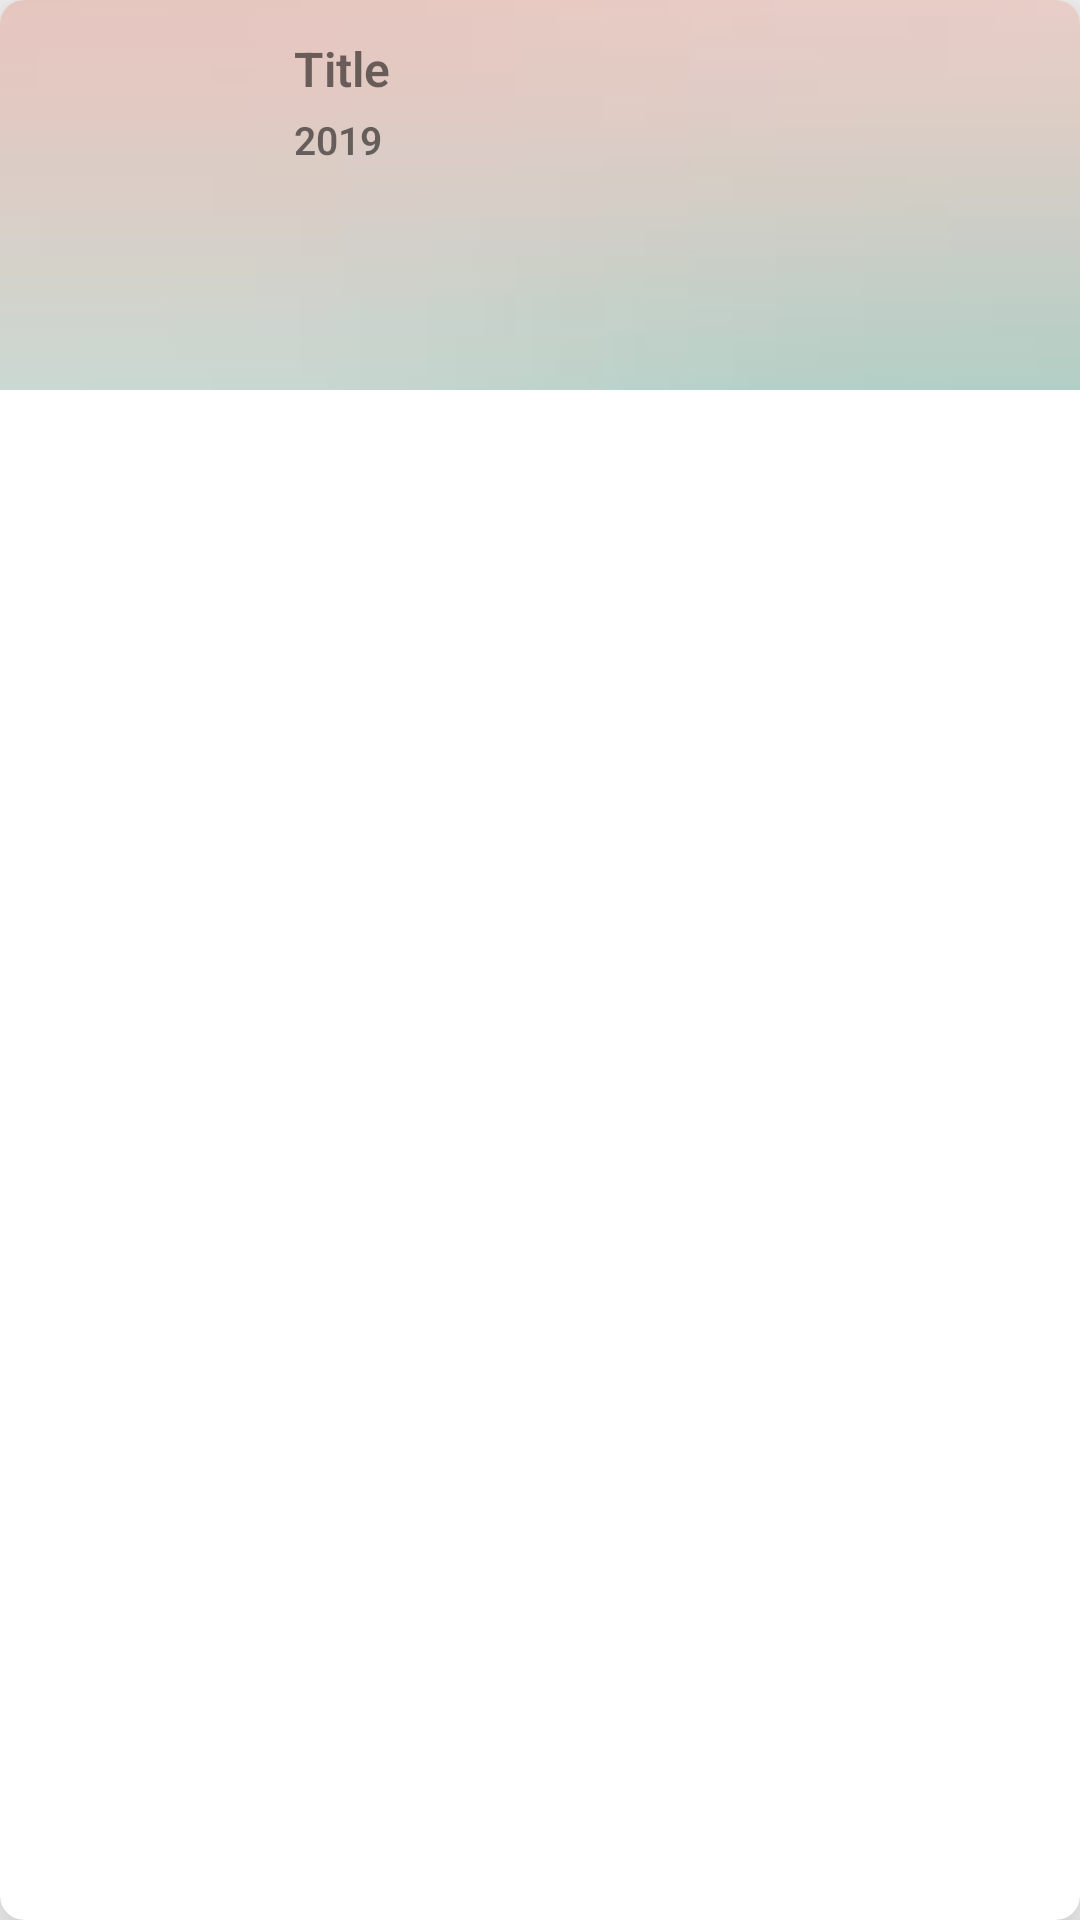

Produce the Android XML layout that renders to this screen, including the resource entries it uses.
<!-- AndroidManifest.xml: application theme AppTheme -->
<!-- res/layout/item.xml -->
<?xml version="1.0" encoding="utf-8"?>
<androidx.cardview.widget.CardView xmlns:android="http://schemas.android.com/apk/res/android"
    xmlns:app="http://schemas.android.com/apk/res-auto"
    android:layout_width="match_parent"
    android:layout_height="wrap_content"
    android:layout_marginLeft="16dp"
    android:layout_marginTop="4dp"
    android:layout_marginRight="16dp"
    android:layout_marginBottom="4dp"
    app:cardElevation="16dp"
    app:cardCornerRadius="8dp">

    <RelativeLayout
        android:id="@+id/result"
        android:layout_width="match_parent"
        android:layout_height="wrap_content"
        android:background="@drawable/search_bg">

        <ImageView
            android:id="@+id/iS"
            android:layout_width="90dp"
            android:layout_height="130dp"
            android:scaleType="centerCrop"
            android:src="@drawable/ic_launcher_background" />

        <TextView
            android:id="@+id/iT1"
            android:layout_width="194dp"
            android:layout_height="wrap_content"
            android:layout_marginLeft="8dp"
            android:layout_marginTop="12dp"
            android:layout_toEndOf="@id/iS"
            android:layout_toRightOf="@id/iS"
            android:text="@string/title"
            android:textSize="16sp" />

        <TextView
            android:id="@+id/iT2"
            android:layout_width="191dp"
            android:layout_height="30dp"
            android:layout_below="@id/iT1"
            android:layout_marginLeft="8dp"
            android:layout_marginTop="4dp"
            android:layout_toRightOf="@id/iS"
            android:text="@string/year"
            android:textSize="13sp" />
        <TextView
            android:layout_width="wrap_content"
            android:layout_height="wrap_content"
            android:id="@+id/iT3"
            android:visibility="gone"/>


    </RelativeLayout>

</androidx.cardview.widget.CardView>
<!-- resources referenced by this layout -->
<resources>
  <!-- drawable search_bg: jpg bitmap (drawable, 932 bytes) -->
  <string name="title">Title</string>
  <string name="year">2019</string>
  <style name="AppTheme" parent="Theme.AppCompat.Light.NoActionBar">
          
          <item name="android:fontFamily">sans-serif-light</item>
          <item name="android:textStyle">bold</item>
          <item name="colorPrimary">@color/colorPrimary</item>
          <item name="colorPrimaryDark">@color/colorPrimaryDark</item>
          <item name="colorAccent">@color/colorAccent</item>
      </style>
  <color name="colorPrimary">#BEE8DC</color>
  <color name="colorPrimaryDark">#0D475F</color>
  <color name="colorAccent">#03DAC5</color>
</resources>
